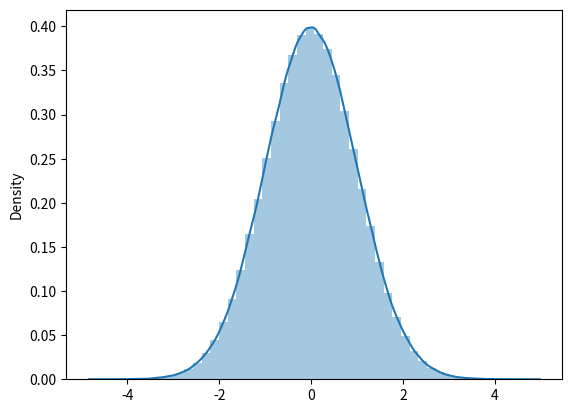

This chart was generated by the following Python code:
#!/usr/bin/env python3
# -*- coding: utf-8 -*-

import numpy as np
import matplotlib.pyplot as plt
import seaborn as sns

# two uniform distributions
X = np.random.rand(10**6)
Y = np.random.rand(10**6)

# generating two gaussian distributions
Z1 = np.sqrt(-2 * np.log(X)) * np.cos(2*np.pi*Y)
Z2 = np.sqrt(-2 * np.log(X)) * np.sin(2*np.pi*Y)

mean = np.sum(Z1) / 10**6
var = np.sum(Z1**2) / 10**6 - mean**2
print({"mean": mean, "var": var})

sns.distplot(Z2)
plt.show()
